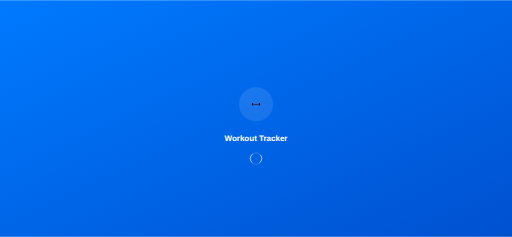
t = 0.00 s
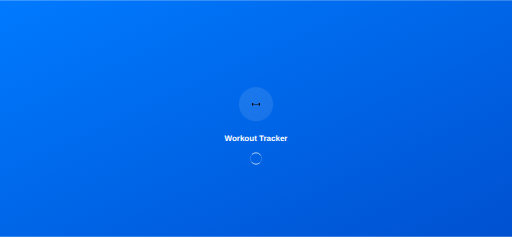
t = 0.25 s
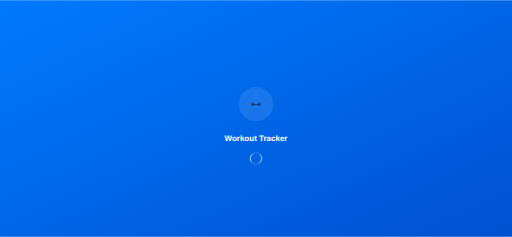
t = 0.50 s
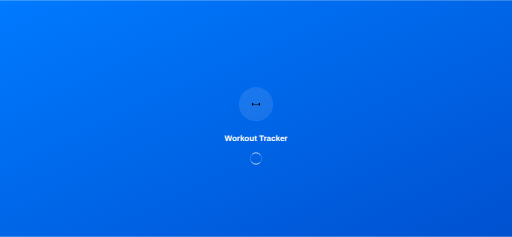
t = 0.75 s

The animated SVG that drew these frames (rendered in a browser with its animation timeline set to each time). Animation: 1 SMIL element (animateTransform=1); one cycle of 1.00 s, repeats indefinitely.


      <svg width="1792" height="828" viewBox="0 0 1792 828" xmlns="http://www.w3.org/2000/svg">
        <defs>
          <linearGradient id="gradient" x1="0%" y1="0%" x2="100%" y2="100%">
            <stop offset="0%" style="stop-color:#007AFF;stop-opacity:1" />
            <stop offset="100%" style="stop-color:#0051D0;stop-opacity:1" />
          </linearGradient>
        </defs>
        
        <!-- Background -->
        <rect width="1792" height="828" fill="url(#gradient)"/>
        
        <!-- App Icon -->
        <g transform="translate(896,364)">
          <circle cx="0" cy="0" r="60" fill="rgba(255,255,255,0.1)"/>
          
        <!-- Dumbbell -->
        <rect x="-14.0625" y="-4.6875" width="4.6875" height="9.375" rx="0.9375"/>
        <rect x="-8.203125" y="-0.9375" width="16.40625" height="1.875" rx="0.9375"/>
        <rect x="9.375" y="-4.6875" width="4.6875" height="9.375" rx="0.9375"/>
      
        </g>
        
        <!-- App Name -->
        <text x="896" y="494" fill="white" font-family="SF Pro Display, -apple-system, sans-serif" font-size="28" font-weight="600" text-anchor="middle">
          Workout Tracker
        </text>
        
        <!-- Loading Indicator -->
        <g transform="translate(896,554)">
          <circle cx="0" cy="0" r="20" fill="none" stroke="rgba(255,255,255,0.3)" stroke-width="2"/>
          <circle cx="0" cy="0" r="20" fill="none" stroke="white" stroke-width="2" stroke-linecap="round" 
                  stroke-dasharray="31.416" stroke-dashoffset="15.708">
            <animateTransform attributeName="transform" type="rotate" dur="1s" repeatCount="indefinite" values="0;360"/>
          </circle>
        </g>
      </svg>
    